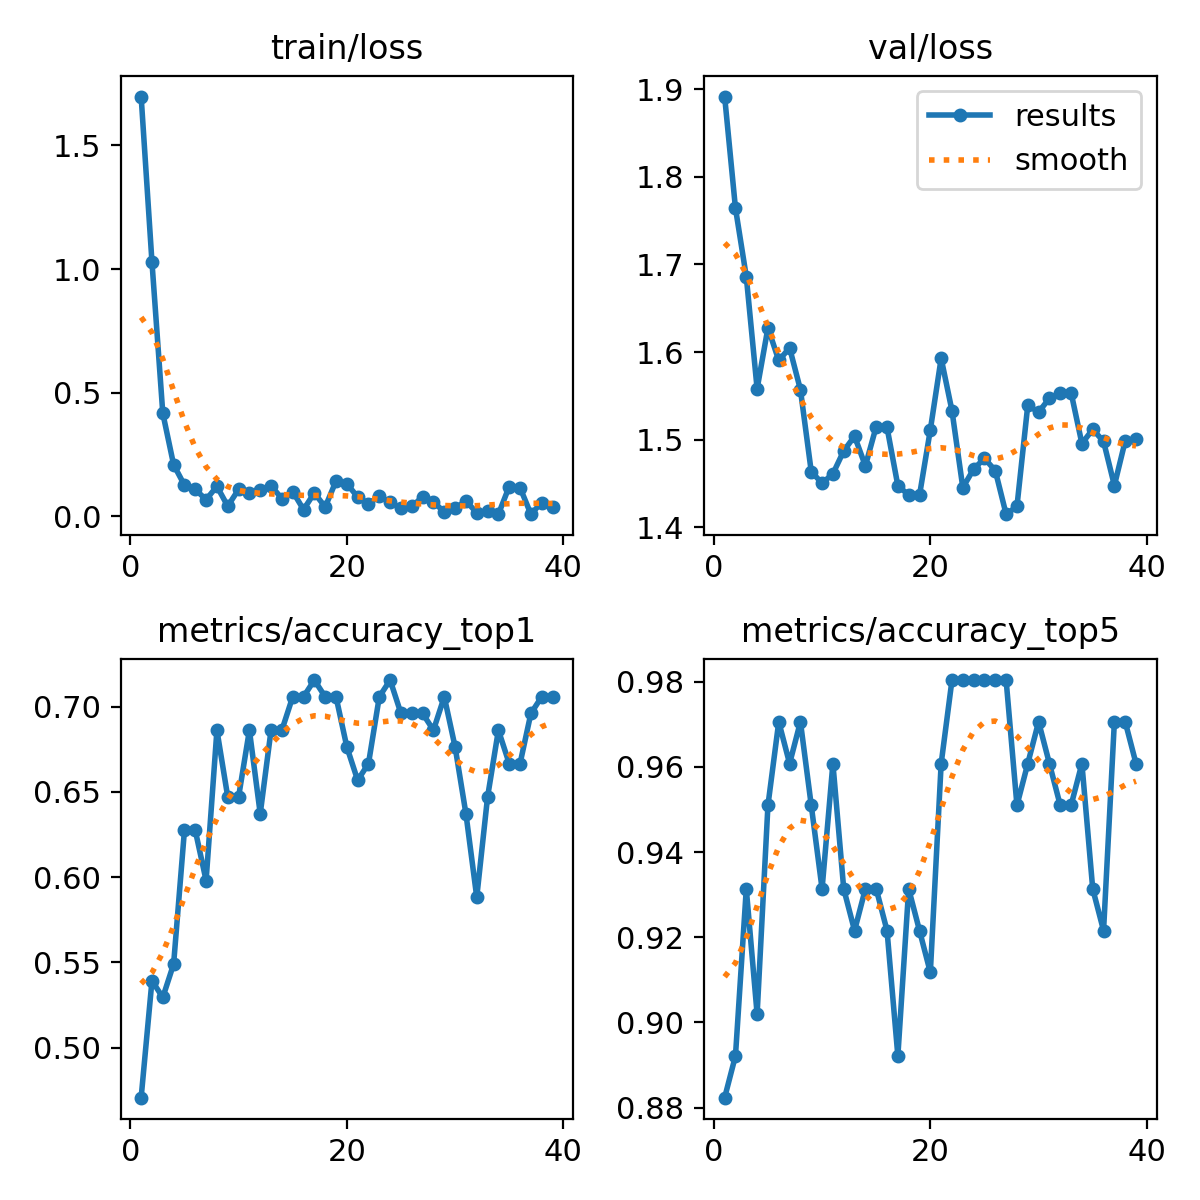

Source data for this figure (header and first rows):
epoch, train/loss, metrics/accuracy_top1, metrics/accuracy_top5, val/loss, lr/pg0, lr/pg1, lr/pg2
1, 1.698, 0.4706, 0.8823, 1.892, 0.0001642, 0.0001642, 0.0001642
2, 1.028, 0.5392, 0.8922, 1.764, 0.0003323, 0.0003323, 0.0003323
3, 0.4174, 0.5294, 0.9314, 1.686, 0.0004969, 0.0004969, 0.0004969
4, 0.2093, 0.549, 0.902, 1.558, 0.0006582, 0.0006582, 0.0006582
5, 0.1265, 0.6274, 0.951, 1.628, 0.0006857, 0.0006857, 0.0006857
6, 0.109, 0.6274, 0.9706, 1.59, 0.0006787, 0.0006787, 0.0006787
7, 0.06809, 0.598, 0.9608, 1.605, 0.0006716, 0.0006716, 0.0006716
8, 0.1218, 0.6863, 0.9706, 1.557, 0.0006645, 0.0006645, 0.0006645
9, 0.04167, 0.6471, 0.951, 1.464, 0.0006574, 0.0006574, 0.0006574
10, 0.1092, 0.6471, 0.9314, 1.45, 0.0006504, 0.0006504, 0.0006504
11, 0.09426, 0.6863, 0.9608, 1.461, 0.0006433, 0.0006433, 0.0006433
12, 0.1054, 0.6372, 0.9314, 1.487, 0.0006362, 0.0006362, 0.0006362
13, 0.1243, 0.6863, 0.9216, 1.504, 0.0006292, 0.0006292, 0.0006292
14, 0.07221, 0.6863, 0.9314, 1.47, 0.0006221, 0.0006221, 0.0006221
15, 0.1008, 0.7059, 0.9314, 1.515, 0.000615, 0.000615, 0.000615
16, 0.02776, 0.7059, 0.9216, 1.514, 0.000608, 0.000608, 0.000608
17, 0.09525, 0.7157, 0.8922, 1.448, 0.0006009, 0.0006009, 0.0006009
18, 0.03806, 0.7059, 0.9314, 1.437, 0.0005938, 0.0005938, 0.0005938
19, 0.1431, 0.7059, 0.9216, 1.437, 0.0005868, 0.0005868, 0.0005868
20, 0.1328, 0.6765, 0.9118, 1.511, 0.0005797, 0.0005797, 0.0005797
21, 0.07839, 0.6569, 0.9608, 1.593, 0.0005726, 0.0005726, 0.0005726
22, 0.0522, 0.6667, 0.9804, 1.533, 0.0005656, 0.0005656, 0.0005656
23, 0.08123, 0.7059, 0.9804, 1.445, 0.0005585, 0.0005585, 0.0005585
24, 0.05664, 0.7157, 0.9804, 1.466, 0.0005514, 0.0005514, 0.0005514
25, 0.0325, 0.6961, 0.9804, 1.479, 0.0005443, 0.0005443, 0.0005443
26, 0.04027, 0.6961, 0.9804, 1.465, 0.0005373, 0.0005373, 0.0005373
27, 0.07937, 0.6961, 0.9804, 1.415, 0.0005302, 0.0005302, 0.0005302
28, 0.05811, 0.6863, 0.951, 1.424, 0.0005232, 0.0005232, 0.0005232
29, 0.01867, 0.7059, 0.9608, 1.539, 0.0005161, 0.0005161, 0.0005161
30, 0.03294, 0.6765, 0.9706, 1.531, 0.000509, 0.000509, 0.000509
31, 0.06285, 0.6372, 0.9608, 1.547, 0.0005019, 0.0005019, 0.0005019
32, 0.01478, 0.5882, 0.951, 1.553, 0.0004949, 0.0004949, 0.0004949
33, 0.02058, 0.6471, 0.951, 1.554, 0.0004878, 0.0004878, 0.0004878
34, 0.00922, 0.6863, 0.9608, 1.496, 0.0004807, 0.0004807, 0.0004807
35, 0.121, 0.6667, 0.9314, 1.512, 0.0004737, 0.0004737, 0.0004737
36, 0.1166, 0.6667, 0.9216, 1.498, 0.0004666, 0.0004666, 0.0004666
37, 0.00949, 0.6961, 0.9706, 1.448, 0.0004595, 0.0004595, 0.0004595
38, 0.05608, 0.7059, 0.9706, 1.498, 0.0004525, 0.0004525, 0.0004525
39, 0.03772, 0.7059, 0.9608, 1.5, 0.0004454, 0.0004454, 0.0004454
